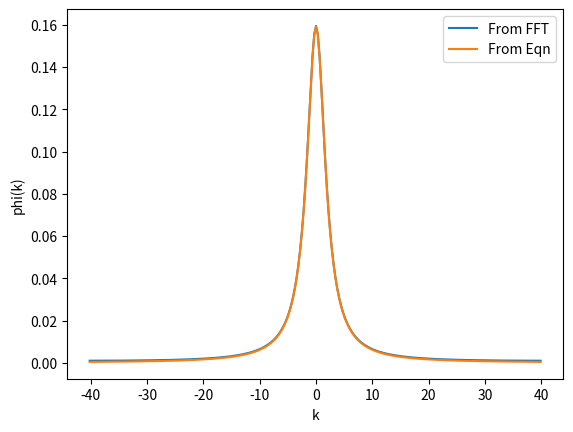
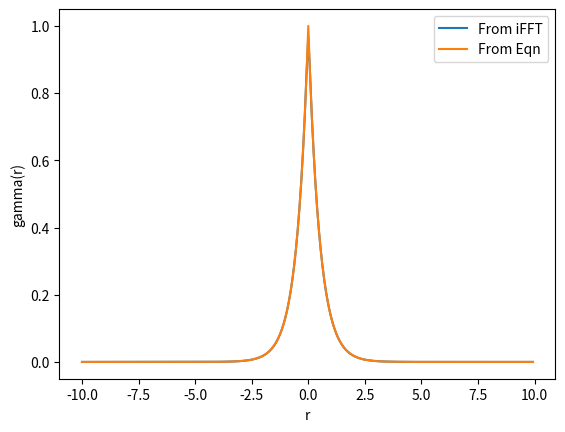
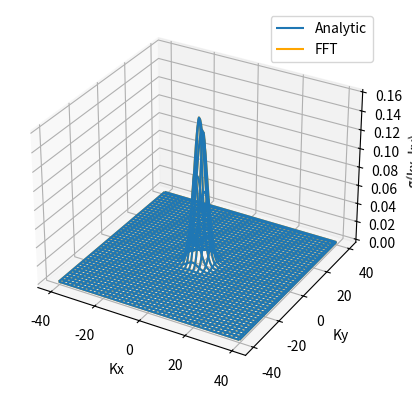
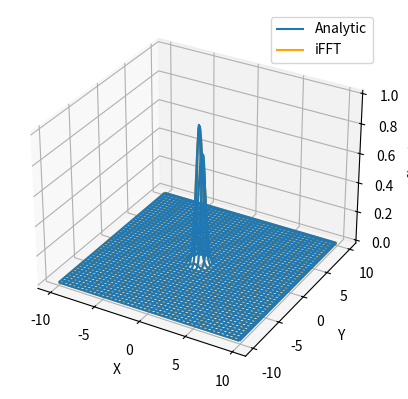

These figures' Python source, in order:
import numpy as np
import matplotlib.pyplot as plt
from scipy import fft


def fft_3D(f_vals, i_grid, j_grid, k_grid, di, dj, dk):
    result = np.zeros_like(f_vals, dtype=complex)
    i_minus = (-1) ** np.arange(i_grid)
    j_minus = (-1) ** np.arange(j_grid)
    k_minus = (-1) ** np.arange(k_grid)

    for j in range(j_grid):
        for k in range(k_grid):
            result[:, j, k] += i_minus * fft.fft(i_minus * f_vals[:, j, k]) * di / (2 * np.pi)

    for i in range(i_grid):
        for k in range(k_grid):
            result[i, :, k] += j_minus * fft.fft(j_minus * f_vals[i, :, k]) * dj / (2 * np.pi)

    for i in range(i_grid):
        for j in range(j_grid):
            result[i, j, :] += k_minus * fft.fft(k_minus * f_vals[i, j, :]) * dk / (2 * np.pi)

    return result / (2 * np.pi) ** 2


def fft_2D(f_vals, x_grid, y_grid, delta_x, delta_y):
    i_minus = (-1) ** np.arange(x_grid)

    x_minus = np.array([i_minus for _ in range(x_grid)])
    minus = np.array([[(-1) ** (i+j) for i in range(x_grid)] for j in range(y_grid)])

    result = x_minus * fft.fft(minus * fft.fft(x_minus.T * f_vals, axis=0) * delta_x / np.sqrt(2 * np.pi), axis=1) * delta_y / np.sqrt(2 * np.pi)
    #result = minus * fft.fft2(minus * f_vals) * delta_x * delta_y / (2 * np.pi)


    """
    for i in range(x_grid):
        result[i, :] = minus[i, :] * fft.fft(minus[i, :] * f_vals[i, :]) * delta_y / np.sqrt(2 * np.pi)

    for j in range(y_grid):
        result[:, j] = minus[:, j] * fft.fft(minus[:, j] * result[:, j]) * delta_x / np.sqrt(2 * np.pi)
    """
    """
    temp = np.zeros_like(result, dtype=complex)
    for i in range(x_grid):
        for j in range(y_grid):
            temp = j_minus * fft.fft((-1) ** (i + j) * fft.fft(i_minus * f_vals[i, j]) * delta_x) * delta_y
    """

    #result = ii * fft.fft2(jj * f_vals) * delta_x * delta_y
    return result

#########################################
#
# 1D Tatarski example
#
#########################################
r0 = 0.5
a = 1

# Set up 1D grid
x_amplitude = 10
x_grid_dim = 256
dx = 2 * x_amplitude / x_grid_dim
index = np.arange(x_grid_dim)
x = (index - x_grid_dim / 2) * dx

# Get k space grid
k = (index - x_grid_dim / 2) * (np.pi / x_amplitude)

# Set up minus array
minus = (-1) ** np.arange(x_grid_dim)

# Define analytic correlation and calculate spectral density
analytic_corr = a ** 2 * np.exp(-np.abs(x/r0))
spec_dens = minus * fft.fft(minus * analytic_corr) * dx / (2 * np.pi)

# Define analtyic spectral density and calculate corr
#analytic_spec_dens = a ** 2 * r0 ** 3 / (np.pi ** 2 * (1 + r0 ** 2 * k ** 2) ** 2)
analytic_spec_dens = a ** 2 * r0 / (np.pi * (1 + k ** 2 * r0 ** 2))
corr = minus * fft.ifft(minus * analytic_spec_dens) / dx * 2 * np.pi

plt.figure(1)
plt.plot(k, spec_dens, label='From FFT')
plt.plot(k, analytic_spec_dens, label='From Eqn')
plt.ylabel("phi(k)")
plt.xlabel("k")
plt.legend(numpoints=1)

plt.figure(2)
plt.plot(x, corr, label='From iFFT')
plt.plot(x, analytic_corr, label='From Eqn')
plt.xlabel('r')
plt.ylabel("gamma(r)")
plt.legend(numpoints=1)

########################################################
#
# Try same approach for a known 2D function
#
########################################################
y_amplitude = 10
y_grid_dim = 256
dy = 2 * y_amplitude / y_grid_dim
y_index = np.arange(y_grid_dim)
y = (y_index - y_grid_dim / 2) * dy
ky = (index - y_grid_dim / 2) * (np.pi / y_amplitude)

# Define mesh grid for (x, y) and (kx, ky)
X, Y = np.meshgrid(x, y)
Kx, Ky = np.meshgrid(k, ky)

#print(np.allclose(Kx, 2*np.pi*X/(x_grid_dim * dx ** 2)))

# Define analytic functions
analytic_f = np.exp(-np.pi * (X ** 2 + Y ** 2))
analytic_g = 1/(2*np.pi) * np.exp(-1/(4*np.pi) * (Kx ** 2 + Ky ** 2))

# Attempt to calculate Fourier transform of each
#g = fft_2D(analytic_f, x_grid_dim, y_grid_dim, dx, dy)
minus_mk = np.array([[(-1) ** (i+j) for i in range(x_grid_dim)] for j in range(y_grid_dim)])
minus_l = np.array([minus for _ in range(x_grid_dim)])
g = minus_l * fft.fft(minus_mk * fft.fft(minus_l.T * analytic_f, axis=0) * dx / np.sqrt(2 * np.pi), axis=1) * dy / np.sqrt(2 * np.pi)
print("Analytic g = Calculated g?: ", np.allclose(analytic_g, g.real))

fig3 = plt.figure(3)
ax3 = fig3.add_subplot(projection='3d')
ax3.plot_wireframe(Kx, Ky, analytic_g, label='Analytic')
ax3.plot_wireframe(Kx, Ky, g, label='FFT', color="orange")
ax3.set_xlabel("Kx")
ax3.set_ylabel("Ky")
ax3.set_zlabel("g(kx, ky)")
ax3.legend(numpoints=1)

# Attempt to calculate the inverse Fourier transform of each
f = minus_l * fft.ifft(minus_mk * fft.ifft(minus_l.T * analytic_g, axis=0) / dx * np.sqrt(2*np.pi), axis=1) / dy * np.sqrt(2*np.pi)
print("Analytic f = Calculated f?: ", np.allclose(analytic_f, f.real))

fig4 = plt.figure(4)
ax4 = fig4.add_subplot(projection='3d')
ax4.plot_wireframe(X, Y, analytic_f, label='Analytic')
ax4.plot_wireframe(X, Y, f, color='orange', label='iFFT')
ax4.set_xlabel("X")
ax4.set_ylabel("Y")
ax4.set_zlabel("f(x, y)")
ax4.legend(numpoints=1)

"""
# Try 3D case now
# Define y and z grids
y_grid_dim = 256
z_grid_dim = 256

y_amplitude = 10
z_amplitude = 10

dy = 2 * y_amplitude / y_grid_dim
dz = 2 * z_amplitude / z_grid_dim

y_index = np.arange(y_grid_dim)
z_index = np.arange(z_grid_dim)

y = (y_index - y_grid_dim / 2) * dy
z = (z_index - z_grid_dim / 2) * dz

# Create k_y and k_z values
k_y = (y_index - y_grid_dim / 2) * (np.pi / y_amplitude)
k_z = (z_index - z_grid_dim / 2) * (np.pi / z_amplitude)

# Create 3D mesh grid for calculating functions
xx, yy, zz = np.meshgrid(x, y, z)
kkx, kky, kkz = np.meshgrid(k, k_y, k_z)

# Calculate analytical correlation function
analytic_corr_3D = a ** 2 * np.exp(-np.abs(np.sqrt(xx**2 + yy**2 + zz**2)/r0))


plt.figure(4)
plt.plot(xx[128, :, 128], label='x')
plt.plot(yy[:, 128, 128], label='y')
plt.plot(zz[128, 128, :], label='z')
plt.legend(numpoints=1)

plt.figure(5)
#plt.imshow(xx[:, :, 128], origin='lower')
#plt.imshow(yy[:, :, 128], origin='lower')
plt.imshow(zz[128, :, :], origin='lower')


fig3 = plt.figure(3)
ax3 = fig3.add_subplot(projection='3d')
ax3.plot_wireframe(xx[:, :, 128], yy[:, :, 128], analytic_corr_3D[:, :, 128])
ax3.set_xlabel("x")
ax3.set_ylabel("y")
ax3.set_zlabel("Corr")

# Calculate power spectral density by calculating the fourier transform over each dimension
temp = fft_3D(analytic_corr_3D, x_grid_dim, y_grid_dim, z_grid_dim, dx, dy, dz)
pow_spec_dens_3D = minus * fft.fft(minus * analytic_corr_3D) * dx / (2 * np.pi)
pow_spec_dens_3D = minus * fft.fft(minus * pow_spec_dens_3D) * dy / (2 * np.pi)
pow_spec_dens_3D = minus * fft.fft(minus * pow_spec_dens_3D) * dz / (2 * np.pi)

# Calculate analytical power spectral density
k = np.sqrt(kkx ** 2 + kky ** 2 + kkz ** 2)
analytic_spec_dens_3D = a ** 2 * r0 ** 3 / (np.pi ** 2 * (1 + r0 ** 2 * k ** 2) ** 2)
print(np.allclose(temp.real / temp.real.max(), analytic_spec_dens_3D / analytic_spec_dens_3D.max()))
fig4 = plt.figure(4)
ax4 = fig4.add_subplot(projection='3d')
ax4.plot_wireframe(kkx[:, :, 128], kky[:, :, 128], analytic_spec_dens_3D[:, :, 128])
ax4.plot_wireframe(kkx[:, :, 128], kky[:, :, 128], temp[:, :, 128], color='orange')
ax4.set_xlabel("kx")
ax4.set_ylabel("ky")
ax4.set_zlabel("phi(k)")
"""

plt.show()